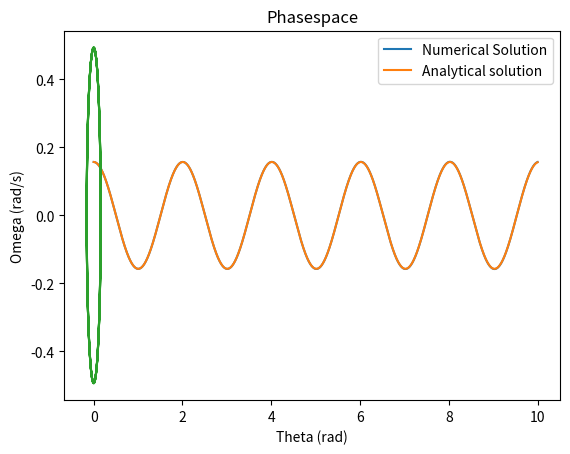

This chart was generated by the following Python code:
import numpy as np
import matplotlib.pyplot as plt
import scipy.constants as const
from scipy import optimize

def normalize_theta(theta):
    return np.mod(theta + np.pi, 2 * np.pi) - np.pi

# Analytical solution to the simple pendulum (small angle approximation)
def simple_pendulum_analytical(theta_0, l, t):
    return theta_0 * np.cos(np.sqrt(const.g / l) * t)

# Euler forward method for solving simple pendulum
def Euler(theta, omega, h, l):
    theta = normalize_theta(theta)
    a = -const.g / l * theta  # Angular acceleration
    theta_next = theta + omega * h
    omega_next = omega + a * h
    return theta_next, omega_next

def RK4():
    return theta_next, omega_next

# Parameters
g = const.g
l = 1                     # Length of the pendulum (m)
t_max = 10                  # Total simulation time (s)
theta_0 = 0.05 * np.pi       # Initial angle (rad)
omega_0_stand = np.sqrt(g / l) * np.sqrt(2 * (1+np.cos(theta_0))) # Calculates velocity needed to make pendulum stand up
omega_0 = 0     # Initial angular velocity (rad/s)
h = 0.0001

t = np.arange(0, t_max, h)  # Adjust time array according to current step size

theta_analytical = simple_pendulum_analytical(theta_0, l, t)
    
# Initialize numerical solution arrays
theta_num = np.zeros(len(t))
omega_num = np.zeros(len(t))
theta_num[0] = theta_0
omega_num[0] = omega_0

# Numerical solution using Euler's method
for i in range(1, len(t)):
    theta_num[i], omega_num[i] = Euler(theta_num[i-1], omega_num[i-1], h, l)

# Plotting
plt.plot(t, theta_num, label='Numerical Solution')
plt.plot(t, theta_analytical, label='Analytical solution')
plt.xlabel('Time (s)')
plt.ylabel('Theta (rad)')
plt.title('Solutions to Simple Pendulum')
plt.legend()
plt.show()

plt.title('Phasespace')
plt.plot(theta_num, omega_num)
plt.xlabel('Theta (rad)')
plt.ylabel('Omega (rad/s)')
plt.show()


